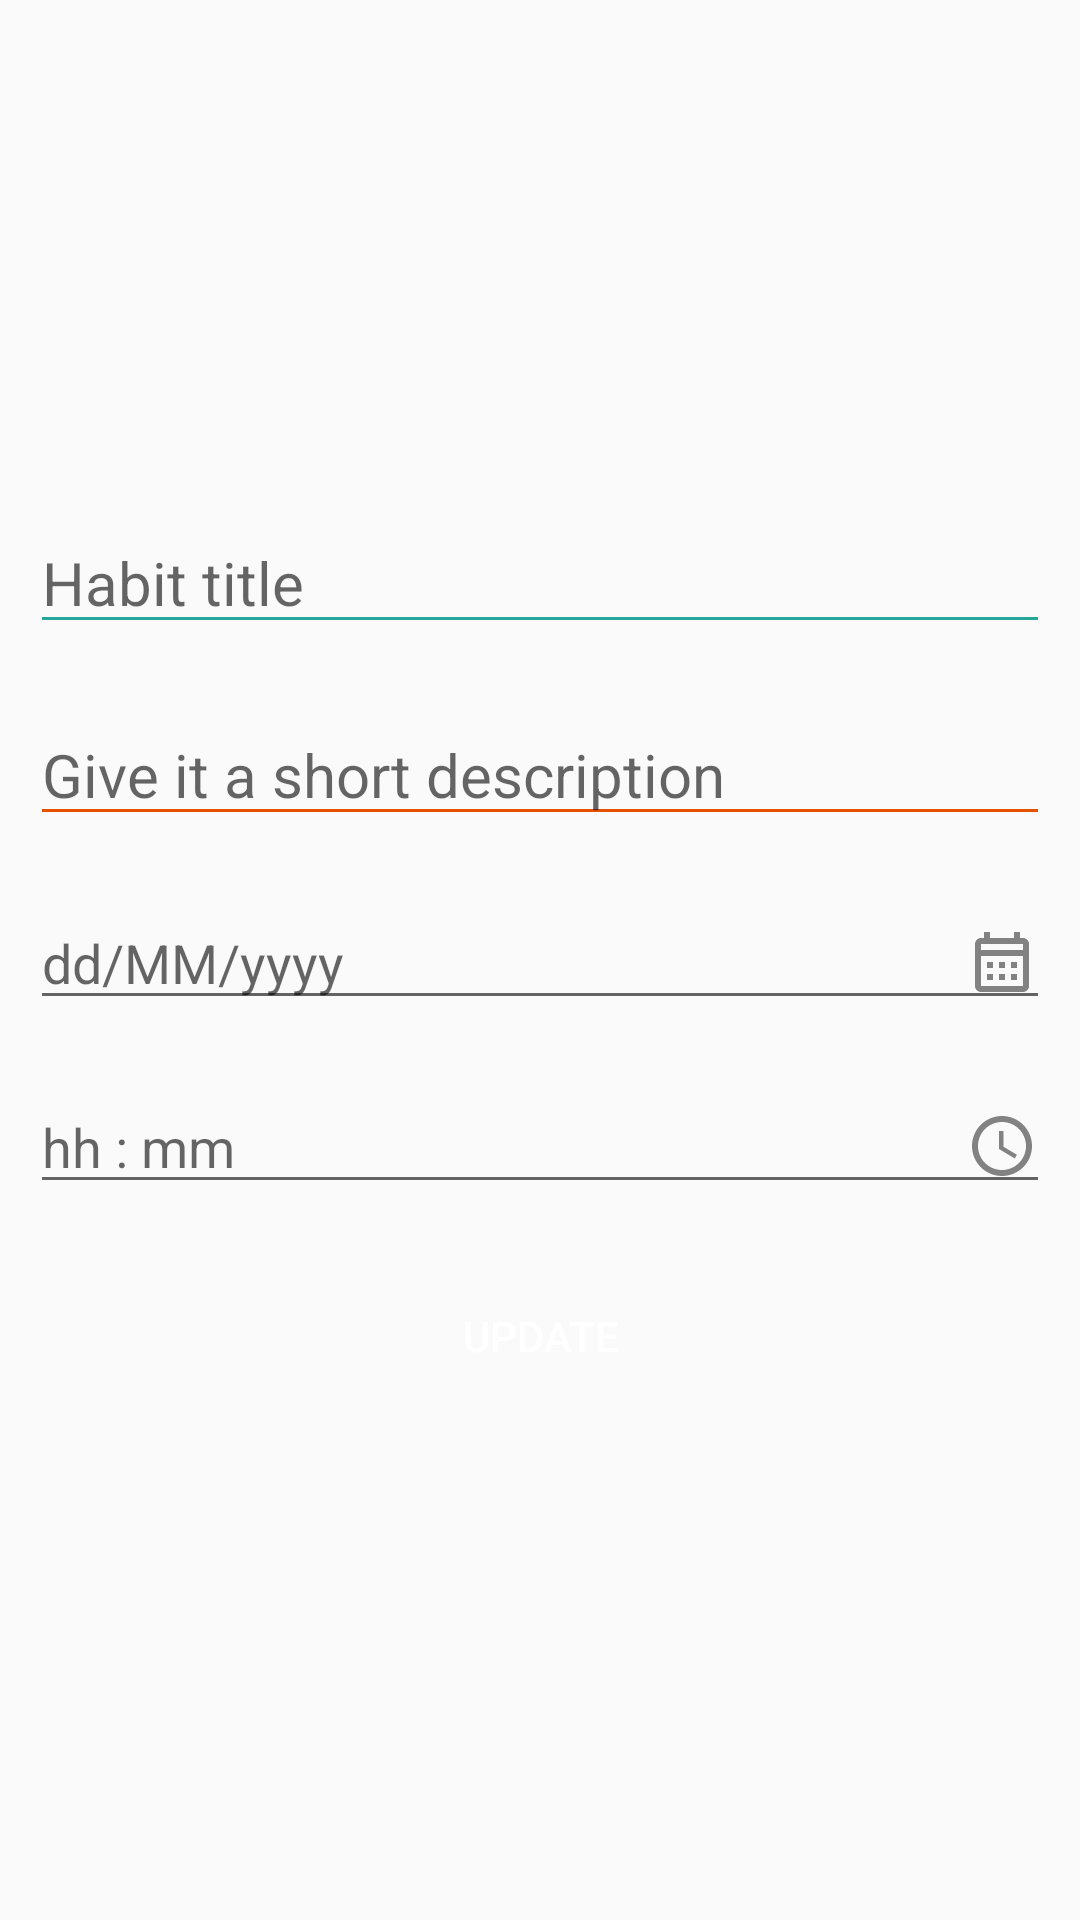

Write the Android layout XML for this screen, with the resource values it uses.
<!-- AndroidManifest.xml: application theme Theme.HabitTracker -->
<!-- res/layout/fragment_update_habit_item.xml -->
<?xml version="1.0" encoding="utf-8"?>
<RelativeLayout xmlns:android="http://schemas.android.com/apk/res/android"
    xmlns:tools="http://schemas.android.com/tools"
    android:layout_width="match_parent"
    android:layout_height="match_parent"
    tools:context=".ui.fragments.updatehabit.UpdateHabitItem">

    <ScrollView
        android:layout_width="match_parent"
        android:layout_height="wrap_content"
        android:layout_centerInParent="true">

        <LinearLayout
            android:id="@+id/ll_textviews_update"
            android:layout_width="match_parent"
            android:layout_height="match_parent"
            android:gravity="center"
            android:orientation="vertical">

            <EditText
                android:id="@+id/et_habitTitle_update"
                android:layout_width="match_parent"
                android:layout_height="wrap_content"
                android:layout_margin="10dp"
                android:backgroundTint="#26A69A"
                android:hint="Habit title"
                android:inputType="text"
                android:textSize="20sp" />

            <EditText
                android:id="@+id/et_habitDescription_update"
                android:layout_width="match_parent"
                android:layout_height="wrap_content"
                android:layout_margin="10dp"
                android:backgroundTint="#E65100"
                android:hint="Give it a short description"
                android:inputType="textShortMessage"
                android:textSize="20sp" />

            <EditText
                android:id="@+id/tv_date_selected_update"
                android:layout_width="match_parent"
                android:layout_height="wrap_content"
                android:layout_margin="10dp"
                android:drawableEnd="@drawable/ic_calendar"
                android:clickable="false"
                android:focusable="false"
                android:hint="@string/pick_a_date" />

            <EditText
                android:id="@+id/tv_timeSelected_update"
                android:layout_width="match_parent"
                android:layout_height="wrap_content"
                android:layout_margin="10dp"
                android:drawableEnd="@drawable/ic_time"
                android:clickable="false"
                android:focusable="false"
                android:hint="@string/pick_a_time"/>

            <androidx.recyclerview.widget.RecyclerView
                android:id="@+id/rv_habits_item_update"
                android:layout_width="match_parent"
                android:layout_height="wrap_content"
                android:clickable="true"
                tools:itemCount="10"
                tools:listitem="@layout/drawable_item" />

            <Button
                android:id="@+id/btn_confirm_update"
                android:layout_width="match_parent"
                android:layout_height="wrap_content"
                android:layout_margin="10dp"
                android:background="@drawable/round_button"
                android:backgroundTint="#26A69A"
                android:clickable="true"
                android:focusable="true"
                android:foreground="?selectableItemBackground"
                android:text="@string/update"
                android:textColor="@android:color/white" />

        </LinearLayout>

    </ScrollView>

</RelativeLayout>
<!-- res/layout/drawable_item.xml (included above) -->
<?xml version="1.0" encoding="utf-8"?>
<LinearLayout xmlns:android="http://schemas.android.com/apk/res/android"
    xmlns:app="http://schemas.android.com/apk/res-auto"
    xmlns:tools="http://schemas.android.com/tools"
    android:layout_width="wrap_content"
    android:layout_height="wrap_content"
    android:layout_margin="2dp"
    android:orientation="horizontal">











        <ImageView
            android:id="@+id/iv_habit_icon_item"
            android:layout_width="100dp"
            android:layout_height="100dp"
            android:src="@drawable/ic_soccer"/>


</LinearLayout>
<!-- resources referenced by this layout -->
<resources>
  <color name="white">#EED3CA</color>
  <!-- drawable ic_calendar (drawable) -->
  <vector android:alpha="0.8" android:height="24dp"
      android:tint="?attr/colorControlNormal" android:viewportHeight="24"
      android:viewportWidth="24" android:width="24dp" xmlns:android="http://schemas.android.com/apk/res/android">
      <path android:fillColor="@android:color/white" android:pathData="M19,4h-1V2h-2v2H8V2H6v2H5C3.89,4 3.01,4.9 3.01,6L3,20c0,1.1 0.89,2 2,2h14c1.1,0 2,-0.9 2,-2V6C21,4.9 20.1,4 19,4zM19,20H5V10h14V20zM19,8H5V6h14V8zM9,14H7v-2h2V14zM13,14h-2v-2h2V14zM17,14h-2v-2h2V14zM9,18H7v-2h2V18zM13,18h-2v-2h2V18zM17,18h-2v-2h2V18z"/>
  </vector>
  <!-- drawable ic_soccer (drawable) -->
  <vector android:height="24dp" android:tint="#FF5722"
      android:viewportHeight="24" android:viewportWidth="24"
      android:width="24dp" xmlns:android="http://schemas.android.com/apk/res/android">
      <path android:fillColor="@android:color/white" android:pathData="M12,2C6.48,2 2,6.48 2,12c0,5.52 4.48,10 10,10s10,-4.48 10,-10C22,6.48 17.52,2 12,2zM13,5.3l1.35,-0.95c1.82,0.56 3.37,1.76 4.38,3.34l-0.39,1.34l-1.35,0.46L13,6.7V5.3zM9.65,4.35L11,5.3v1.4L7.01,9.49L5.66,9.03L5.27,7.69C6.28,6.12 7.83,4.92 9.65,4.35zM7.08,17.11l-1.14,0.1C4.73,15.81 4,13.99 4,12c0,-0.12 0.01,-0.23 0.02,-0.35l1,-0.73L6.4,11.4l1.46,4.34L7.08,17.11zM14.5,19.59C13.71,19.85 12.87,20 12,20s-1.71,-0.15 -2.5,-0.41l-0.69,-1.49L9.45,17h5.11l0.64,1.11L14.5,19.59zM14.27,15H9.73l-1.35,-4.02L12,8.44l3.63,2.54L14.27,15zM18.06,17.21l-1.14,-0.1l-0.79,-1.37l1.46,-4.34l1.39,-0.47l1,0.73C19.99,11.77 20,11.88 20,12C20,13.99 19.27,15.81 18.06,17.21z"/>
  </vector>
  <!-- drawable ic_time (drawable) -->
  <vector android:alpha="0.8" android:height="24dp"
      android:tint="?attr/colorControlNormal" android:viewportHeight="24"
      android:viewportWidth="24" android:width="24dp" xmlns:android="http://schemas.android.com/apk/res/android">
      <path android:fillColor="@android:color/white" android:pathData="M11.99,2C6.47,2 2,6.48 2,12s4.47,10 9.99,10C17.52,22 22,17.52 22,12S17.52,2 11.99,2zM12,20c-4.42,0 -8,-3.58 -8,-8s3.58,-8 8,-8 8,3.58 8,8 -3.58,8 -8,8zM12.5,7L11,7v6l5.25,3.15 0.75,-1.23 -4.5,-2.67z"/>
  </vector>
  <string name="pick_a_date">dd/MM/yyyy</string>
  <string name="pick_a_time">hh : mm</string>
  <string name="update">Update</string>
  <style name="Theme.HabitTracker" parent="Theme.MaterialComponents.DayNight.Bridge">
          
          <item name="colorPrimary">@color/purple_500</item>
          <item name="colorPrimaryVariant">@color/purple_200</item>
          <item name="colorOnPrimary">@color/white</item>
          
          <item name="colorSecondary">@color/teal_200</item>
          <item name="colorSecondaryVariant">@color/teal_700</item>
          <item name="colorOnSecondary">@color/black</item>
          
          <item name="android:statusBarColor" tools:targetApi="l">?attr/colorPrimaryVariant</item>
          
      </style>
  <color name="purple_500">#A4471C</color>
  <color name="purple_200">#FF5722</color>
  <color name="teal_200">#FFBF00</color>
  <color name="teal_700">#FF018786</color>
  <color name="black">#581500</color>
</resources>
